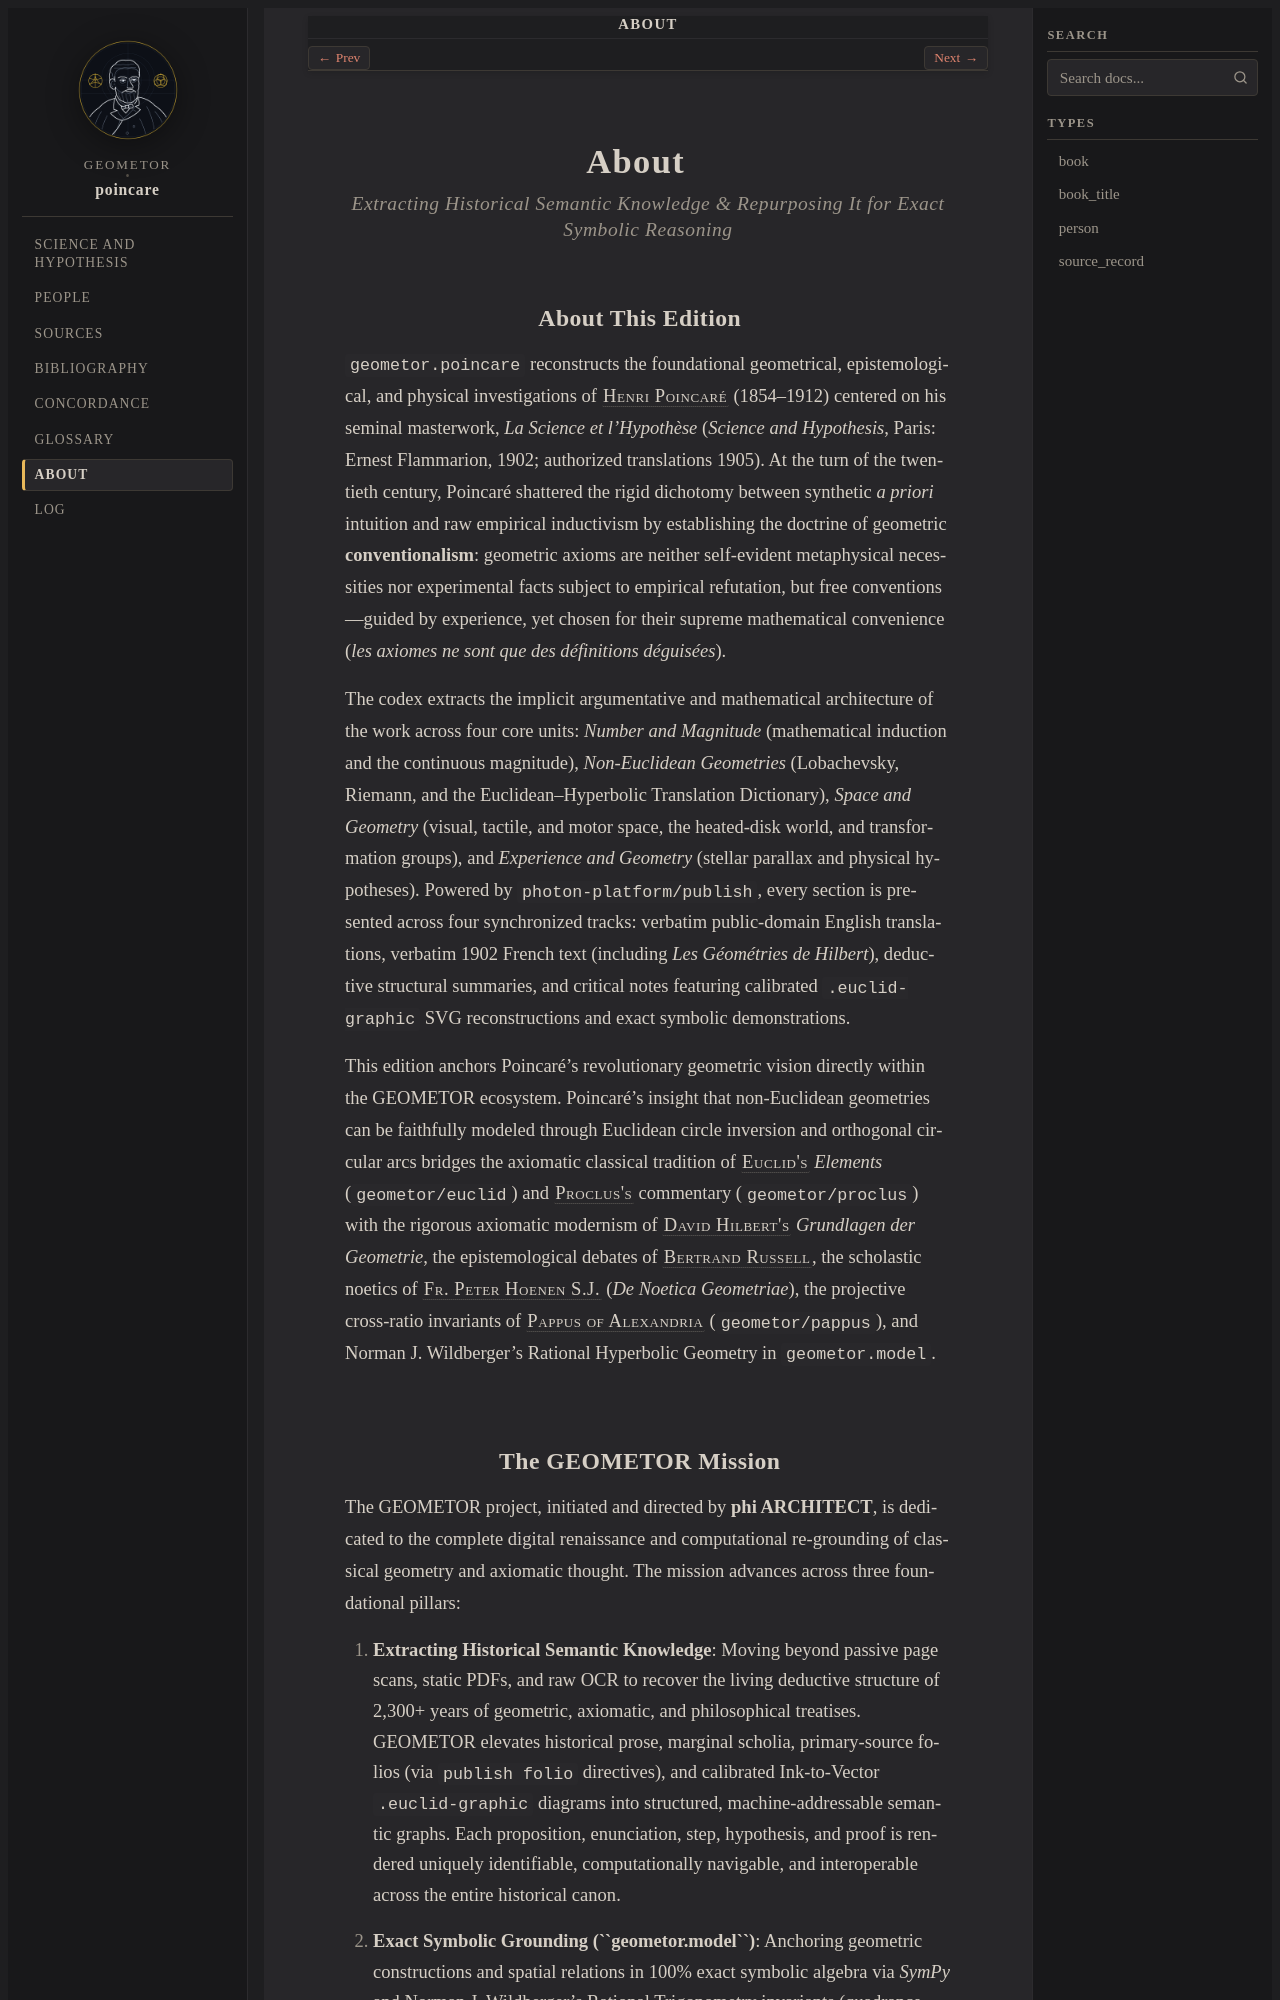

repository: geometor/poincare · page: about/index.html · generator: sphinx

:navigation: header
:order: 20
:nav_title: About

.. _about:
.. _about-index:

About
=====

.. rubric:: Extracting Historical Semantic Knowledge & Repurposing It for Exact Symbolic Reasoning

About This Edition
------------------

``geometor.poincare`` reconstructs the foundational geometrical, epistemological, and physical investigations of :person:`Henri Poincaré <poincare>` (1854–1912) centered on his seminal masterwork, *La Science et l'Hypothèse* (*Science and Hypothesis*, Paris: Ernest Flammarion, 1902; authorized translations 1905). At the turn of the twentieth century, Poincaré shattered the rigid dichotomy between synthetic *a priori* intuition and raw empirical inductivism by establishing the doctrine of geometric **conventionalism**: geometric axioms are neither self-evident metaphysical necessities nor experimental facts subject to empirical refutation, but free conventions—guided by experience, yet chosen for their supreme mathematical convenience (*les axiomes ne sont que des définitions déguisées*).

The codex extracts the implicit argumentative and mathematical architecture of the work across four core units: *Number and Magnitude* (mathematical induction and the continuous magnitude), *Non-Euclidean Geometries* (Lobachevsky, Riemann, and the Euclidean–Hyperbolic Translation Dictionary), *Space and Geometry* (visual, tactile, and motor space, the heated-disk world, and transformation groups), and *Experience and Geometry* (stellar parallax and physical hypotheses). Powered by ``photon-platform/publish``, every section is presented across four synchronized tracks: verbatim public-domain English translations, verbatim 1902 French text (including *Les Géométries de Hilbert*), deductive structural summaries, and critical notes featuring calibrated ``.euclid-graphic`` SVG reconstructions and exact symbolic demonstrations.

This edition anchors Poincaré's revolutionary geometric vision directly within the GEOMETOR ecosystem. Poincaré's insight that non-Euclidean geometries can be faithfully modeled through Euclidean circle inversion and orthogonal circular arcs bridges the axiomatic classical tradition of :person:`Euclid's <euclid>` *Elements* (``geometor/euclid``) and :person:`Proclus's <proclus>` commentary (``geometor/proclus``) with the rigorous axiomatic modernism of :person:`David Hilbert's <hilbert>` *Grundlagen der Geometrie*, the epistemological debates of :person:`Bertrand Russell <russell>`, the scholastic noetics of :person:`Fr. Peter Hoenen S.J. <hoenen>` (*De Noetica Geometriae*), the projective cross-ratio invariants of :person:`Pappus of Alexandria <pappus>` (``geometor/pappus``), and Norman J. Wildberger's Rational Hyperbolic Geometry in ``geometor.model``.
